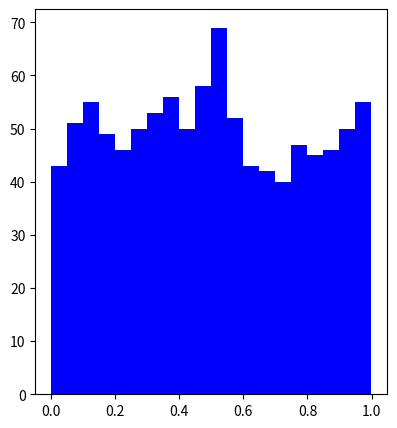

Generate this figure with matplotlib: (Note: this script raises an exception after producing the figure.)
# Modules to be used in this notebook
import numpy as np
import scipy.stats
import matplotlib.pyplot as plt
%matplotlib inline

# create a uniform distribution
uniform_dist = scipy.stats.uniform(0.0001, 1)
x_sample = uniform_dist.rvs(1000)
# Calculate the pdf of x to overplot it
x = np.linspace(-0.5, 1.5, 1000)
Px = uniform_dist.pdf(x)

# transform the data
y_sample = -2.5*np.log10(x_sample)
# Calculate the pdf of y to overplot it
y = -2.5*np.log10(x)
Py = 0.4 * np.log(10) * Px * 10**(-0.4*y)

# Visualise the Uniform and transformed distribution 
fig = plt.figure(figsize=(10, 5))
ax = fig.add_subplot(121)
ax.hist(x_sample, 20, histtype='stepfilled', fc='blue', normed=True)
ax.plot(x, Px, '-k')
ax.set_xlim(-0.2, 1.2)
ax.set_ylim(0, 1.4001)
ax.xaxis.set_major_locator(plt.MaxNLocator(6))
ax.text(0.95, 0.95, r'$p_x(x) = {\rm Uniform}(x)$', va='top', ha='right', transform=ax.transAxes)
ax.set_xlabel('$x$')
ax.set_ylabel('$p_x(x)$')


ax = fig.add_subplot(122)
ax.hist(y_sample, 20, histtype='stepfilled', fc='blue', density=True)
ax.plot(y, Py, '-k')
#ax.set_xlim(0.85, 2.9)
ax.xaxis.set_major_locator(plt.MaxNLocator(6))
ax.text(0.95, 0.95, '$y=-2.5\,\log(x)$\n$p_y(y)=p_x(c\,10^{-0.4\,y})$', va='top', ha='right', transform=ax.transAxes)
ax.set_xlabel('$y$')
ax.set_ylabel('$p_y(y)$')

# EXERCISE 
# Define 2 random variable a drawn from N(mu_a, sigma_a)  and b drawn from N(mu_b, sigma_b)

# We give values to mu_a, mu_b, sigma_a, sigma_b


# Create an instance a of N(mu_a, sigma_a), and b of N(mu_b, sigma_b) using scipy.stats.norm()


# Generate a random sample of 10000 points for each distribution 


# Our random variable z is the sum of the 2 random variables a and b 
# => we generate a sample of z which is the sum of sample_a and sample_b


# Visualize the distribution of the Monte-Carlo sample you just created  



# EXERCISE - 2nd part
# We want to compare the Monte-carlo to error propagation formula expectation 
# => we create, for comparison, z drawn from N(mu_z, sigma_z) with mu_z and sigma_z given by error propagation


# Plot the distribution of your Montecarlo sample and overplot the PDF of the N(mu_z, sigma_z) distribution 
# with (mu_z, sigma_z) given by the error propagation formula 


# Calculate the estimate of the mean and std from the error propagation 


# Print the values of the estimate of the mean and std from the error propagation and those derived with MC
# Do they agree ? 


# Defining the 2 distributions for rv_1= a and rv_2 = b ; here we take 2 gaussian parent distributions
mu_a, sigma_a = 1., 0.6
mu_b, sigma_b = 1., 1.

a = scipy.stats.norm(mu_a, sigma_a)
b = scipy.stats.norm(mu_b, sigma_b)
sample_a = a.rvs(10000)
sample_b = b.rvs(10000)
# let's build the random variable z = a * b
sample_z = sample_a * sample_b

# let's build N(mu_z, sigma_z) where sigma_z is calculated from the error propagation formula
mu_z = (mu_a * mu_b) 
sigma_z = mu_z * np.sqrt((sigma_a / mu_a)**2  + (sigma_b / mu_b)**2)  # error propagation formula
z = scipy.stats.norm(mu_z, sigma_z)

z_hist = plt.hist(sample_z, bins=50, normed=True, color='blue', alpha=0.3, label='MC')
x = np.linspace(-5, 40, 100)
plt.plot(x, z.pdf(x), color='red', label='Std err')
plt.legend()

sample_mu_z = np.mean(sample_z)
sample_sig_z = np.std(sample_z)

print("Error from error propagation: z = %1.2f +- %1.2f" % (mu_z, sigma_z))
print("MC Error: z = %1.2f +- %1.2f" % (sample_mu_z, sample_sig_z) )

